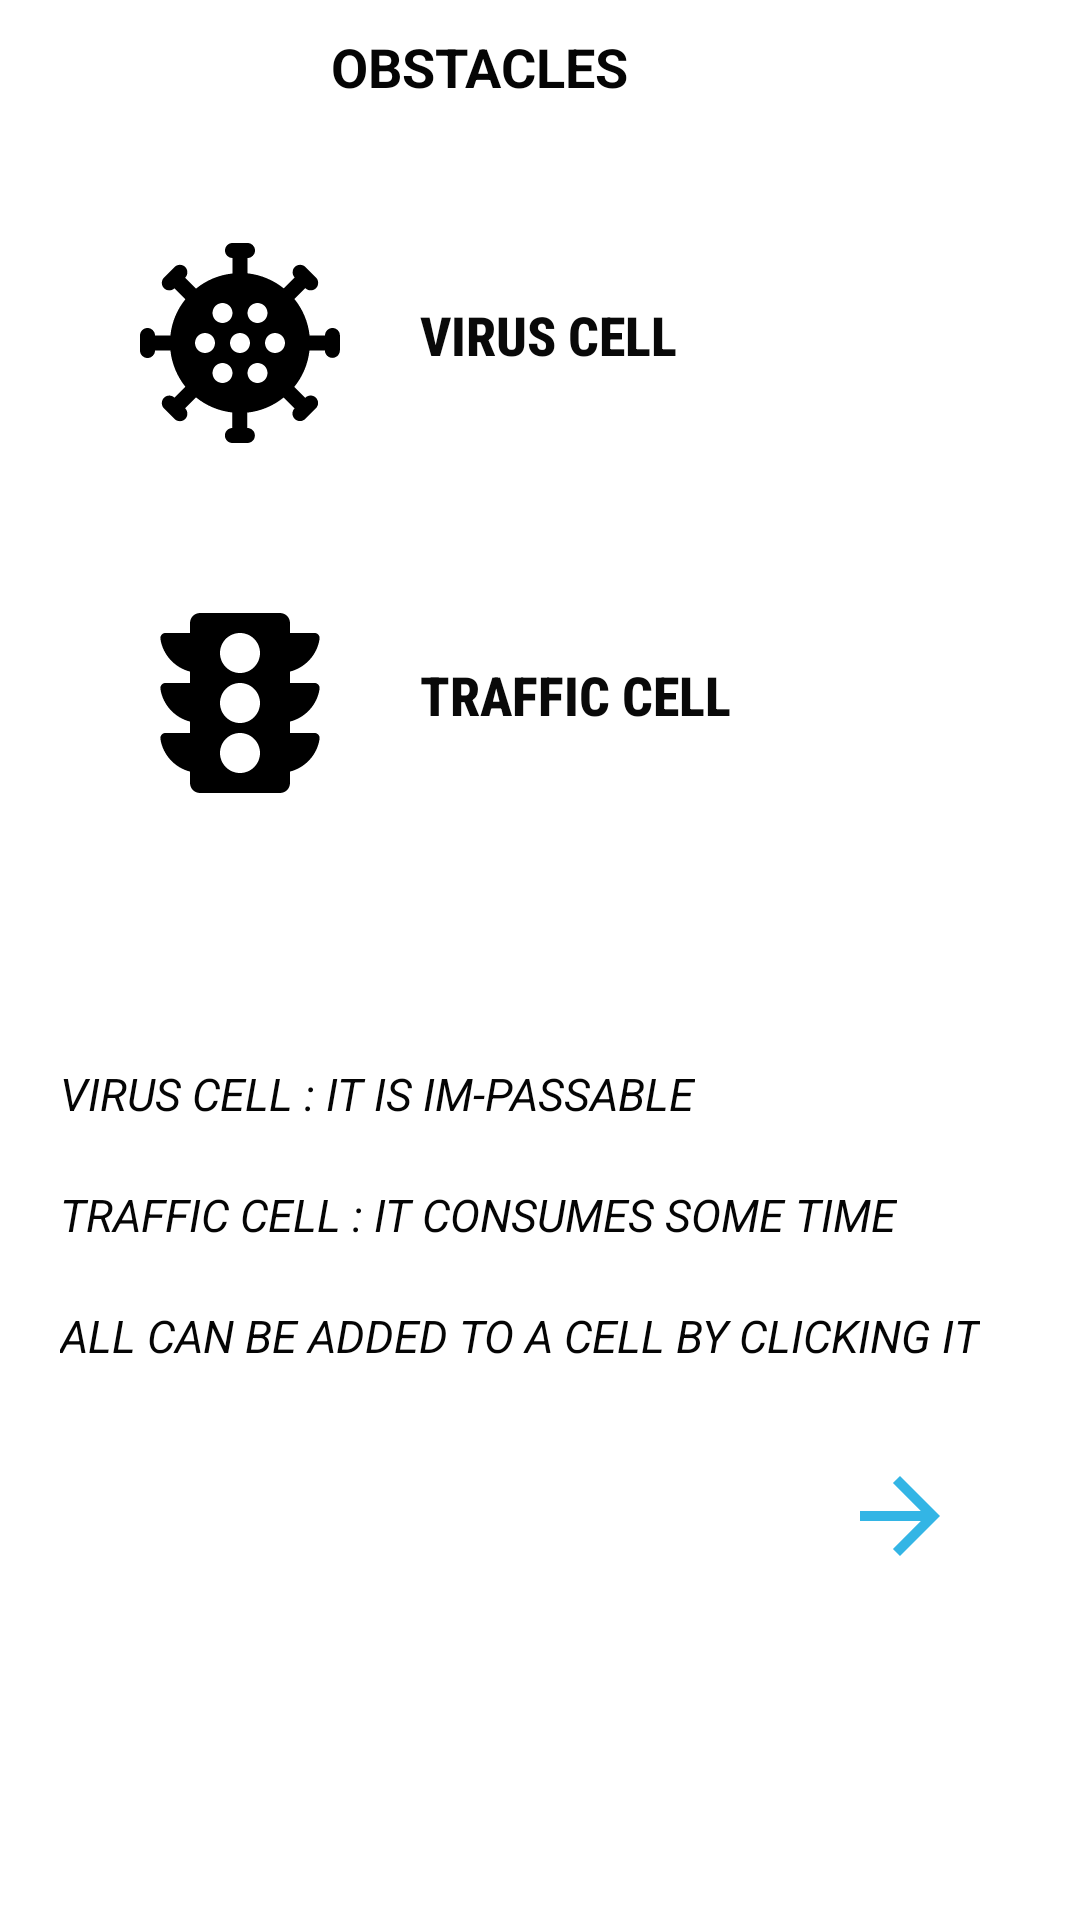

This screen was rendered from an Android layout file. Write that file and the resources it references.
<!-- AndroidManifest.xml: application theme Theme.PathVisualiser -->
<!-- res/layout/tutorial_2.xml -->
<?xml version="1.0" encoding="utf-8"?>
<LinearLayout xmlns:android="http://schemas.android.com/apk/res/android"
    xmlns:app="http://schemas.android.com/apk/res-auto"
    xmlns:tools="http://schemas.android.com/tools"
    android:layout_width="match_parent"
    android:layout_height="match_parent"
    android:orientation="vertical"
    >

    <TextView
        android:id="@+id/textView7"
        android:layout_width="wrap_content"
        android:layout_height="wrap_content"
        android:text="OBSTACLES"
        android:textColor="#050505"
        android:textSize="18dp"
        android:textStyle="bold"
        android:layout_gravity="center_horizontal"
        android:layout_marginRight="20dp"
        android:layout_marginTop="10dp"
         />

    <LinearLayout
        android:layout_width="wrap_content"
        android:layout_height="wrap_content"
        android:orientation="horizontal"
        android:layout_marginLeft="40dp"
        >
        <ImageView
            android:id="@+id/imageView"
            android:layout_width="80dp"
            android:layout_height="80dp"
            android:scaleType="fitXY"
            android:layout_marginTop="40dp"
            app:srcCompat="@drawable/ic_wallcell" />

        <TextView
            android:id="@+id/textView3"
            android:layout_width="wrap_content"
            android:layout_height="wrap_content"
            android:fontFamily="sans-serif-condensed-medium"
            android:text="virus cell"
            android:textAllCaps="true"
            android:textColor="#090909"
            android:textSize="18dp"
            android:textStyle="bold"
            android:layout_marginTop="65dp"
            android:layout_marginLeft="20dp"

            />

    </LinearLayout>



    <LinearLayout
        android:layout_width="wrap_content"
        android:layout_height="wrap_content"
        android:orientation="horizontal"
        android:layout_marginLeft="40dp"
        >
        <ImageView
            android:id="@+id/imageView9"
            android:layout_width="80dp"
            android:layout_height="80dp"
            android:scaleType="fitXY"
            android:layout_marginTop="40dp"
            app:srcCompat="@drawable/ic_weightgridcell" />

        <TextView
            android:id="@+id/textView0"
            android:layout_width="wrap_content"
            android:layout_height="wrap_content"
            android:fontFamily="sans-serif-condensed-medium"
            android:text="traffic cell"
            android:textAllCaps="true"
            android:textColor="#090909"
            android:textSize="18dp"
            android:textStyle="bold"
            android:layout_marginTop="65dp"
            android:layout_marginLeft="20dp"

            />

    </LinearLayout>


    <TextView
        android:id="@+id/textView8"
        android:layout_width="wrap_content"
        android:layout_height="wrap_content"
        android:text="VIRUS CELL : IT IS IM-PASSABLE"
        android:textColor="#050505"
        android:textSize="15dp"
        android:textStyle="italic"
        android:layout_marginTop="80dp"
        android:layout_marginLeft="20dp"

         />

    <TextView
        android:id="@+id/textView9"
        android:layout_width="wrap_content"
        android:layout_height="wrap_content"
        android:text="TRAFFIC CELL : IT CONSUMES SOME TIME"
        android:textColor="#050505"
        android:textSize="15dp"
        android:textStyle="italic"
        android:layout_marginTop="20dp"
        android:layout_marginLeft="20dp"
         />

    <TextView
        android:id="@+id/textView10"
        android:layout_width="wrap_content"
        android:layout_height="wrap_content"
        android:text="ALL CAN BE ADDED TO A CELL BY CLICKING IT"
        android:textColor="#050505"
        android:textSize="15dp"
        android:textStyle="italic"
        android:layout_marginTop="20dp"
        android:layout_marginLeft="20dp"
         />

    <ImageView
        android:src="@drawable/ic_baseline_arrow_forward_24"
        android:layout_width="40dp"
        android:layout_height="40dp"
        android:layout_gravity="right"
        android:layout_marginRight="40dp"
        android:layout_marginTop="30dp"
        android:onClick="onclick"
        />

</LinearLayout>
<!-- resources referenced by this layout -->
<resources>
  <!-- drawable ic_baseline_arrow_forward_24 (drawable) -->
  <vector xmlns:android="http://schemas.android.com/apk/res/android"
      android:width="24dp"
      android:height="24dp"
      android:viewportWidth="24"
      android:viewportHeight="24"
      >
    <path
        android:fillColor="@android:color/holo_blue_light"
        android:pathData="M12,4l-1.41,1.41L16.17,11H4v2h12.17l-5.58,5.59L12,20l8,-8z"/>
  </vector>
  <!-- drawable ic_wallcell: vector/xml drawable (drawable, 2276 chars, omitted) -->
  <!-- drawable ic_weightgridcell (drawable) -->
  <vector xmlns:android="http://schemas.android.com/apk/res/android"
      android:width="5dp"
      android:height="5dp"
      android:viewportWidth="24"
      android:viewportHeight="24"
      >
      <path
          android:fillColor="@android:color/black"
          android:pathData="M19.96,10.59c0.04,-0.31 -0.19,-0.59 -0.5,-0.59L17,10L17,8.86c1.54,-0.4 2.72,-1.68 2.96,-3.27 0.04,-0.31 -0.19,-0.59 -0.5,-0.59L17,5L17,4c0,-0.55 -0.45,-1 -1,-1L8,3c-0.55,0 -1,0.45 -1,1v1L4.54,5c-0.31,0 -0.54,0.28 -0.5,0.59C4.28,7.18 5.46,8.46 7,8.86L7,10L4.54,10c-0.31,0 -0.54,0.28 -0.5,0.59 0.24,1.59 1.42,2.87 2.96,3.27L7,15L4.54,15c-0.31,0 -0.54,0.28 -0.5,0.59 0.24,1.59 1.42,2.87 2.96,3.27L7,20c0,0.55 0.45,1 1,1h8c0.55,0 1,-0.45 1,-1v-1.14c1.54,-0.4 2.72,-1.68 2.96,-3.27 0.04,-0.31 -0.19,-0.59 -0.5,-0.59L17,15v-1.14c1.54,-0.4 2.72,-1.68 2.96,-3.27zM12,19c-1.11,0 -2,-0.9 -2,-2s0.89,-2 2,-2c1.1,0 2,0.9 2,2s-0.89,2 -2,2zM12,14c-1.11,0 -2,-0.9 -2,-2s0.89,-2 2,-2c1.1,0 2,0.9 2,2s-0.89,2 -2,2zM12,9c-1.11,0 -2,-0.9 -2,-2 0,-1.11 0.89,-2 2,-2 1.1,0 2,0.89 2,2 0,1.1 -0.89,2 -2,2z"/>
  </vector>
  <style name="Theme.PathVisualiser" parent="Theme.MaterialComponents.DayNight.DarkActionBar">
          
          <item name="colorPrimary">@color/LightPink</item>
          <item name="colorPrimaryVariant">@color/LightPink</item>
          <item name="colorOnPrimary">@color/White</item>
          
          <item name="colorSecondary">@color/teal_200</item>
          <item name="colorSecondaryVariant">@color/teal_700</item>
          <item name="colorOnSecondary">@color/black</item>
          
          <item name="android:statusBarColor" tools:targetApi="l">?attr/colorPrimaryVariant</item>
          
      </style>
  <!-- not gathered from this repository: default colours our renderer supplied (Android Studio template values) -->
  <color name="teal_200">#FF03DAC5</color>
  <color name="teal_700">#FF018786</color>
  <color name="black">#FF000000</color>
</resources>
